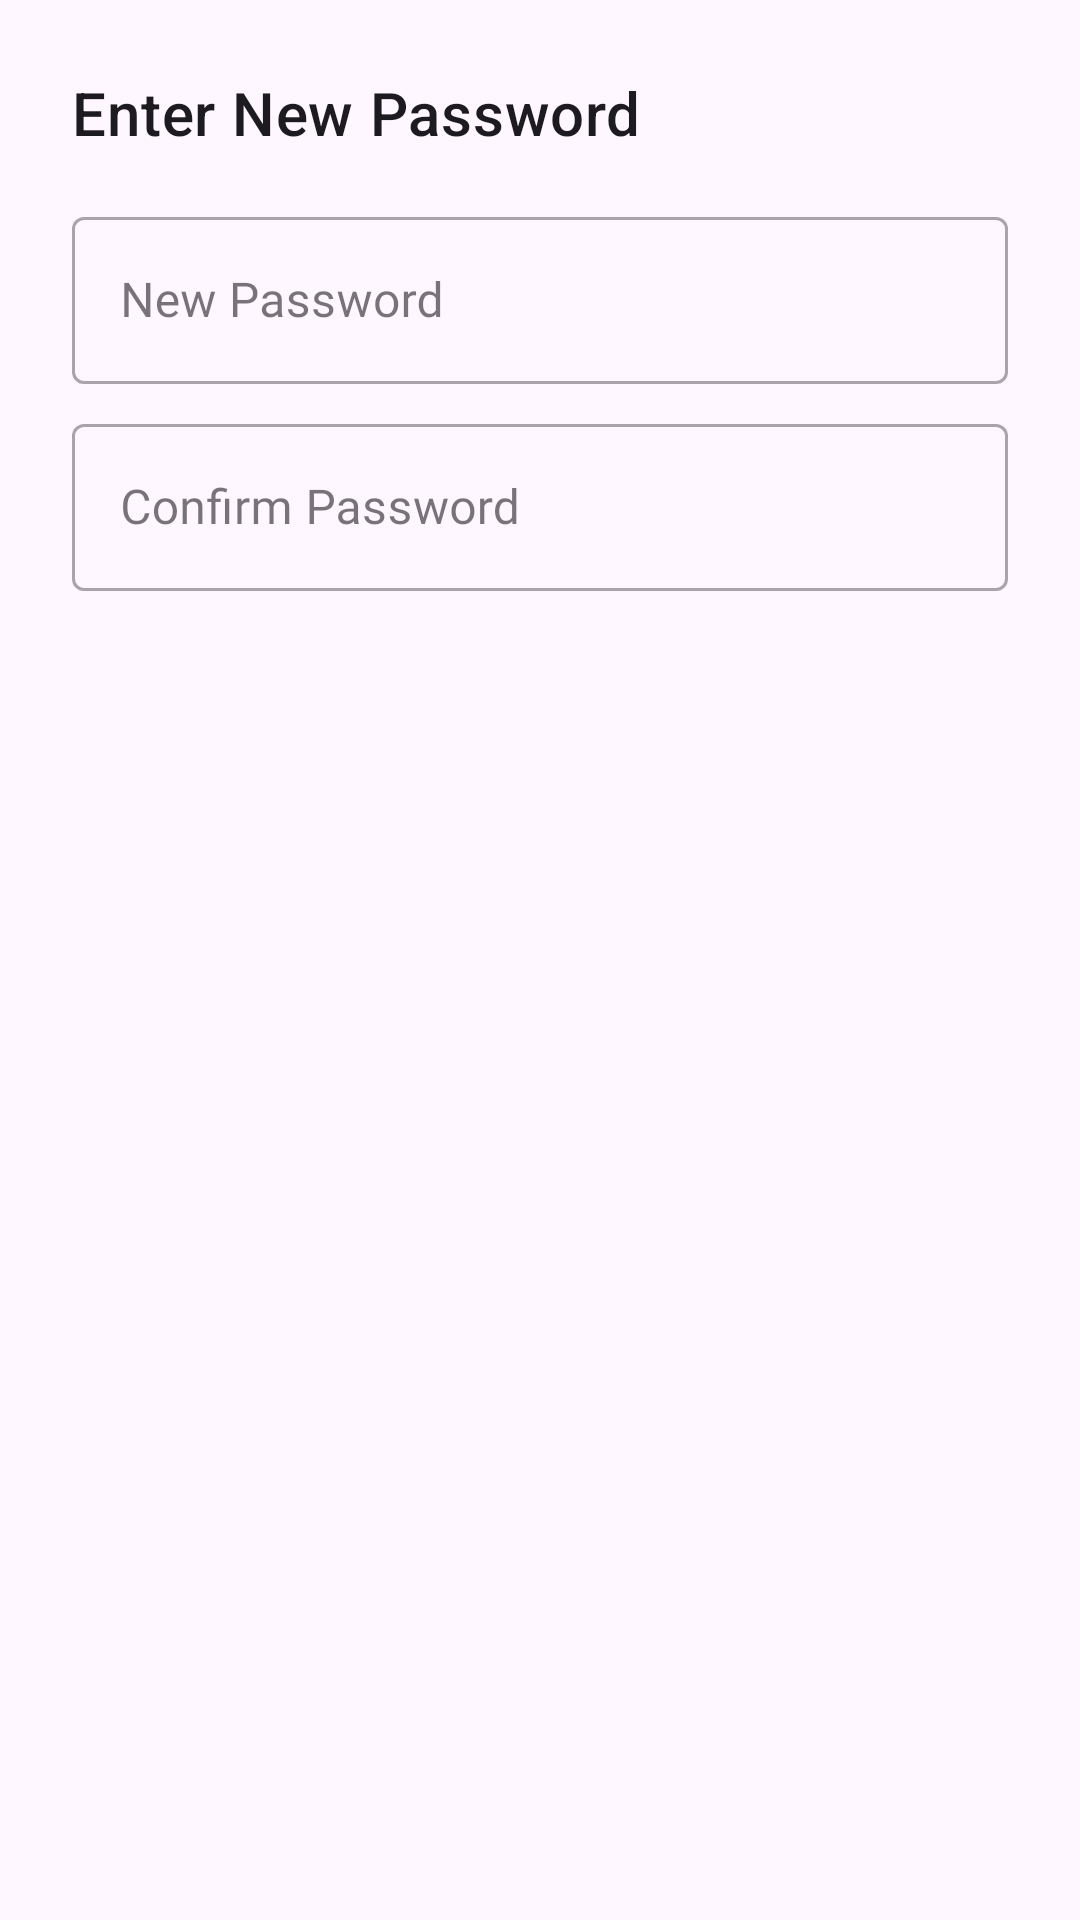

Android layout source for this screen:
<!-- AndroidManifest.xml: application theme Theme.TheCube -->
<!-- res/layout/dialog_change_password.xml -->
<?xml version="1.0" encoding="utf-8"?>
<LinearLayout
    xmlns:android="http://schemas.android.com/apk/res/android"
    android:layout_width="match_parent"
    android:layout_height="wrap_content"
    android:orientation="vertical"
    android:padding="24dp">

    <com.google.android.material.textview.MaterialTextView
        android:layout_width="wrap_content"
        android:layout_height="wrap_content"
        android:text="Enter New Password"
        android:textAppearance="?attr/textAppearanceHeadline6" />

    <com.google.android.material.textfield.TextInputLayout
        android:id="@+id/textInputLayoutNewPassword"
        style="@style/Widget.MaterialComponents.TextInputLayout.OutlinedBox"
        android:layout_width="match_parent"
        android:layout_height="wrap_content"
        android:hint="New Password"
        android:layout_marginTop="16dp">
        <com.google.android.material.textfield.TextInputEditText
            android:id="@+id/editTextNewPassword"
            android:layout_width="match_parent"
            android:fontFamily="@font/my_font"
            android:scrollbars="vertical"
            android:maxLines="3"
            android:maxHeight="150dp"
            android:layout_height="wrap_content"
            android:inputType="textPassword" />
    </com.google.android.material.textfield.TextInputLayout>

    <com.google.android.material.textfield.TextInputLayout
        android:id="@+id/textInputLayoutConfirmPassword"
        style="@style/Widget.MaterialComponents.TextInputLayout.OutlinedBox"
        android:layout_width="match_parent"
        android:layout_height="wrap_content"

        android:hint="Confirm Password"
        android:layout_marginTop="8dp">
        <com.google.android.material.textfield.TextInputEditText
            android:id="@+id/editTextConfirmPassword"
            android:layout_width="match_parent"
            android:layout_height="wrap_content"
            android:fontFamily="@font/my_font"
            android:scrollbars="vertical"
            android:maxLines="3"
            android:maxHeight="150dp"
            android:inputType="textPassword" />
    </com.google.android.material.textfield.TextInputLayout>

</LinearLayout>
<!-- resources referenced by this layout -->
<resources>
  <style name="Theme.TheCube" parent="Base.Theme.TheCube" />
  <style name="Base.Theme.TheCube" parent="Theme.Material3.Light.NoActionBar">
  
          <item name="buttonStyle">@style/CustomButton</item>
          
          
      </style>
  <style name="CustomButton" parent="Widget.Material3.Button">
          <item name="android:backgroundTint">?attr/colorPrimary</item>
          <item name="android:background">@drawable/rounded_button</item> 
          <item name="android:textColor">#FFFFFF</item> 
      </style>
  <!-- drawable rounded_button (drawable) -->
  <?xml version="1.0" encoding="utf-8"?>
  <shape xmlns:android="http://schemas.android.com/apk/res/android" android:shape="rectangle">
      <solid android:color="#003049" /> 
      <corners android:radius="16dp" /> 
  
  </shape>
</resources>
